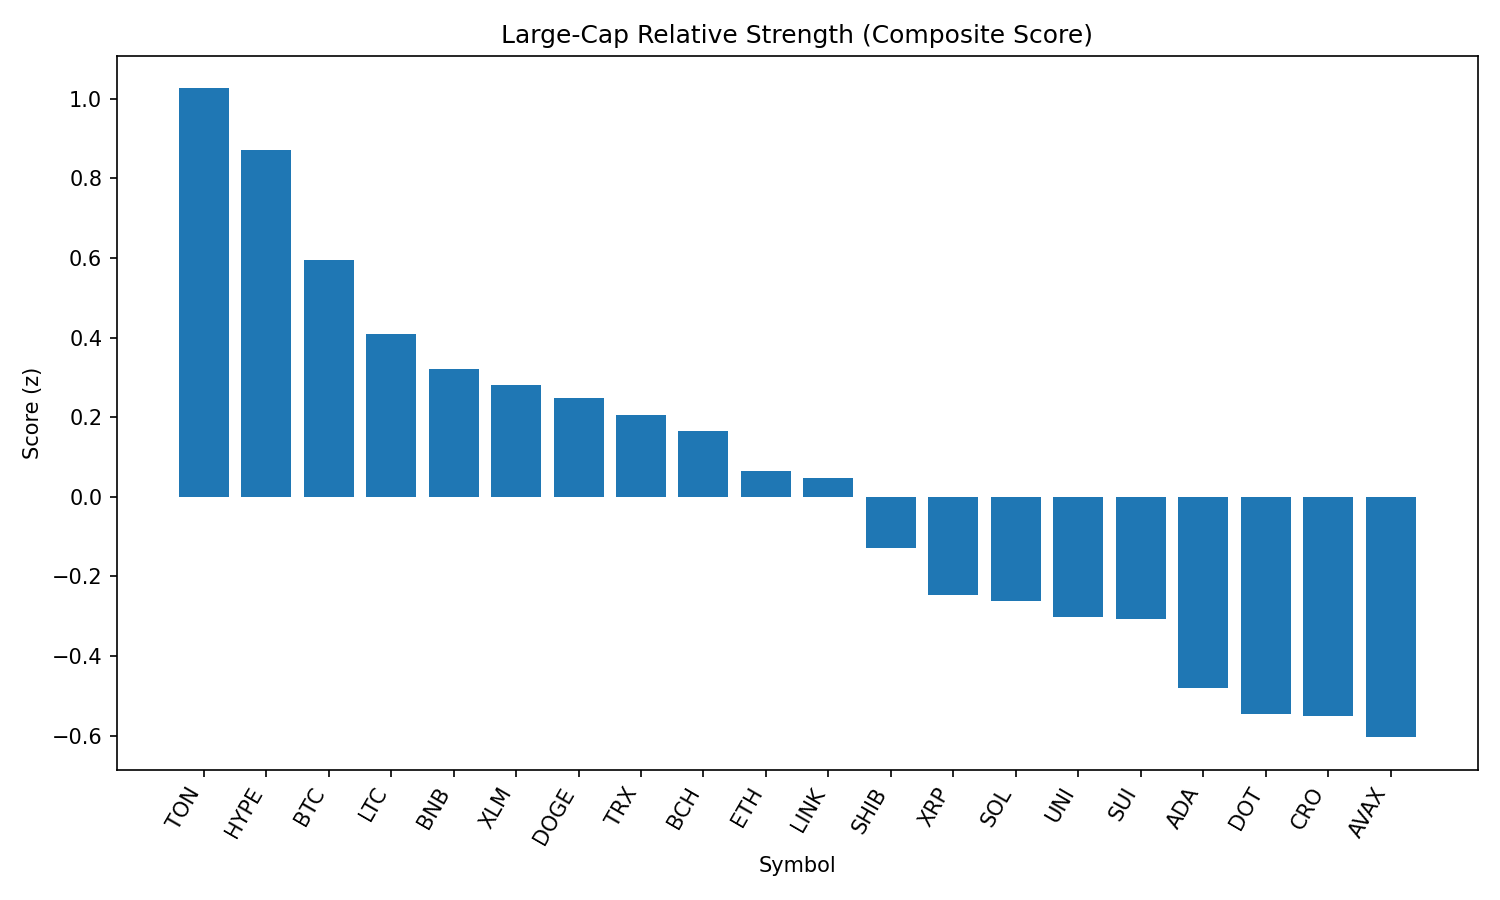

Values plotted in this chart, from the file beside it:
rank, name, symbol, price, pct_1h, pct_24h, pct_7d, pct_1h_vs_btc, pct_24h_vs_btc, pct_7d_vs_btc, market_cap_rank, market_cap, volume_usd, score
1, Toncoin, TON, 3.14, 0.1662, 1.564, -6.014, 0.08807, 1.543, -0.5411, 28, 8074180942, 123422527, 1.026
2, Hyperliquid, HYPE, 44.38, 0.009988, 2.115, 1.985, -0.06817, 2.094, 7.458, 18, 12017900741, 204524351, 0.8706
3, Bitcoin, BTC, 108539, 0.07816, 0.02098, -5.473, 0.0, 0.0, 0.0, 1, 2161618455080, 22413922790, 0.5952
4, Litecoin, LTC, 111.1, -0.01634, 0.4656, -6.589, -0.0945, 0.4446, -1.116, 27, 8475818793, 301427831, 0.4078
5, BNB, BNB, 858.9, -0.02601, -0.1703, -1.1, -0.1042, -0.1913, 4.373, 5, 119477372895, 712900554, 0.3204
6, Stellar, XLM, 0.3589, -0.02741, 0.2233, -12.14, -0.1056, 0.2023, -6.666, 20, 11249342685, 164141448, 0.2803
7, Dogecoin, DOGE, 0.2172, -0.1132, 0.7124, -6.361, -0.1913, 0.6914, -0.8879, 9, 32679621266, 916273480, 0.248
8, TRON, TRX, 0.3415, -0.09136, 0.2763, -6.651, -0.1695, 0.2553, -1.177, 10, 32341346343, 427630567, 0.2066
9, Bitcoin Cash, BCH, 548.2, -0.2864, 2.343, -7.903, -0.3646, 2.322, -2.43, 21, 10914573020, 185862707, 0.1653
10, Ethereum, ETH, 4447, -0.2516, 1.099, -6.828, -0.3297, 1.078, -1.355, 2, 537031093869, 18529789278, 0.06573
11, Chainlink, LINK, 23.63, -0.2405, 1.164, -7.183, -0.3187, 1.143, -1.71, 13, 16027538443, 657579018, 0.04697
12, Shiba Inu, SHIB, 1.238e-05, -0.2125, -0.2214, -3.964, -0.2907, -0.2423, 1.509, 30, 7292697066, 123186483, -0.1296
13, XRP, XRP, 2.82, -0.324, 0.5135, -6.79, -0.4022, 0.4925, -1.317, 3, 167631211073, 3183634850, -0.2475
14, Solana, SOL, 203.4, -0.3414, 0.3465, -2.233, -0.4195, 0.3255, 3.24, 6, 110114793532, 5355971902, -0.2631
15, Uniswap, UNI, 9.81, -0.3258, 0.4982, -10.18, -0.4039, 0.4772, -4.705, 34, 5888191039, 193926102, -0.3008
16, Sui, SUI, 3.3, -0.2327, -0.6635, -8.835, -0.3109, -0.6844, -3.362, 19, 11593143131, 596274516, -0.3065
17, Cardano, ADA, 0.8211, -0.2862, -0.969, -8.857, -0.3643, -0.99, -3.384, 11, 29954869088, 1004749565, -0.4813
18, Polkadot, DOT, 3.8, -0.4246, 0.1372, -6.015, -0.5027, 0.1162, -0.542, 35, 5779647339, 208930780, -0.5454
19, Cronos, CRO, 0.2922, -0.09941, -8.356, 86.08, -0.1776, -8.377, 91.55, 23, 9790159061, 426006096, -0.5498
20, Avalanche, AVAX, 23.89, -0.5458, 1.219, -6.263, -0.6239, 1.198, -0.7904, 22, 10091812620, 266076829, -0.6041
21, Hedera, HBAR, 0.2244, -0.4817, -0.745, -8.237, -0.5599, -0.766, -2.764, 25, 9513047380, 142913677, -0.8641
